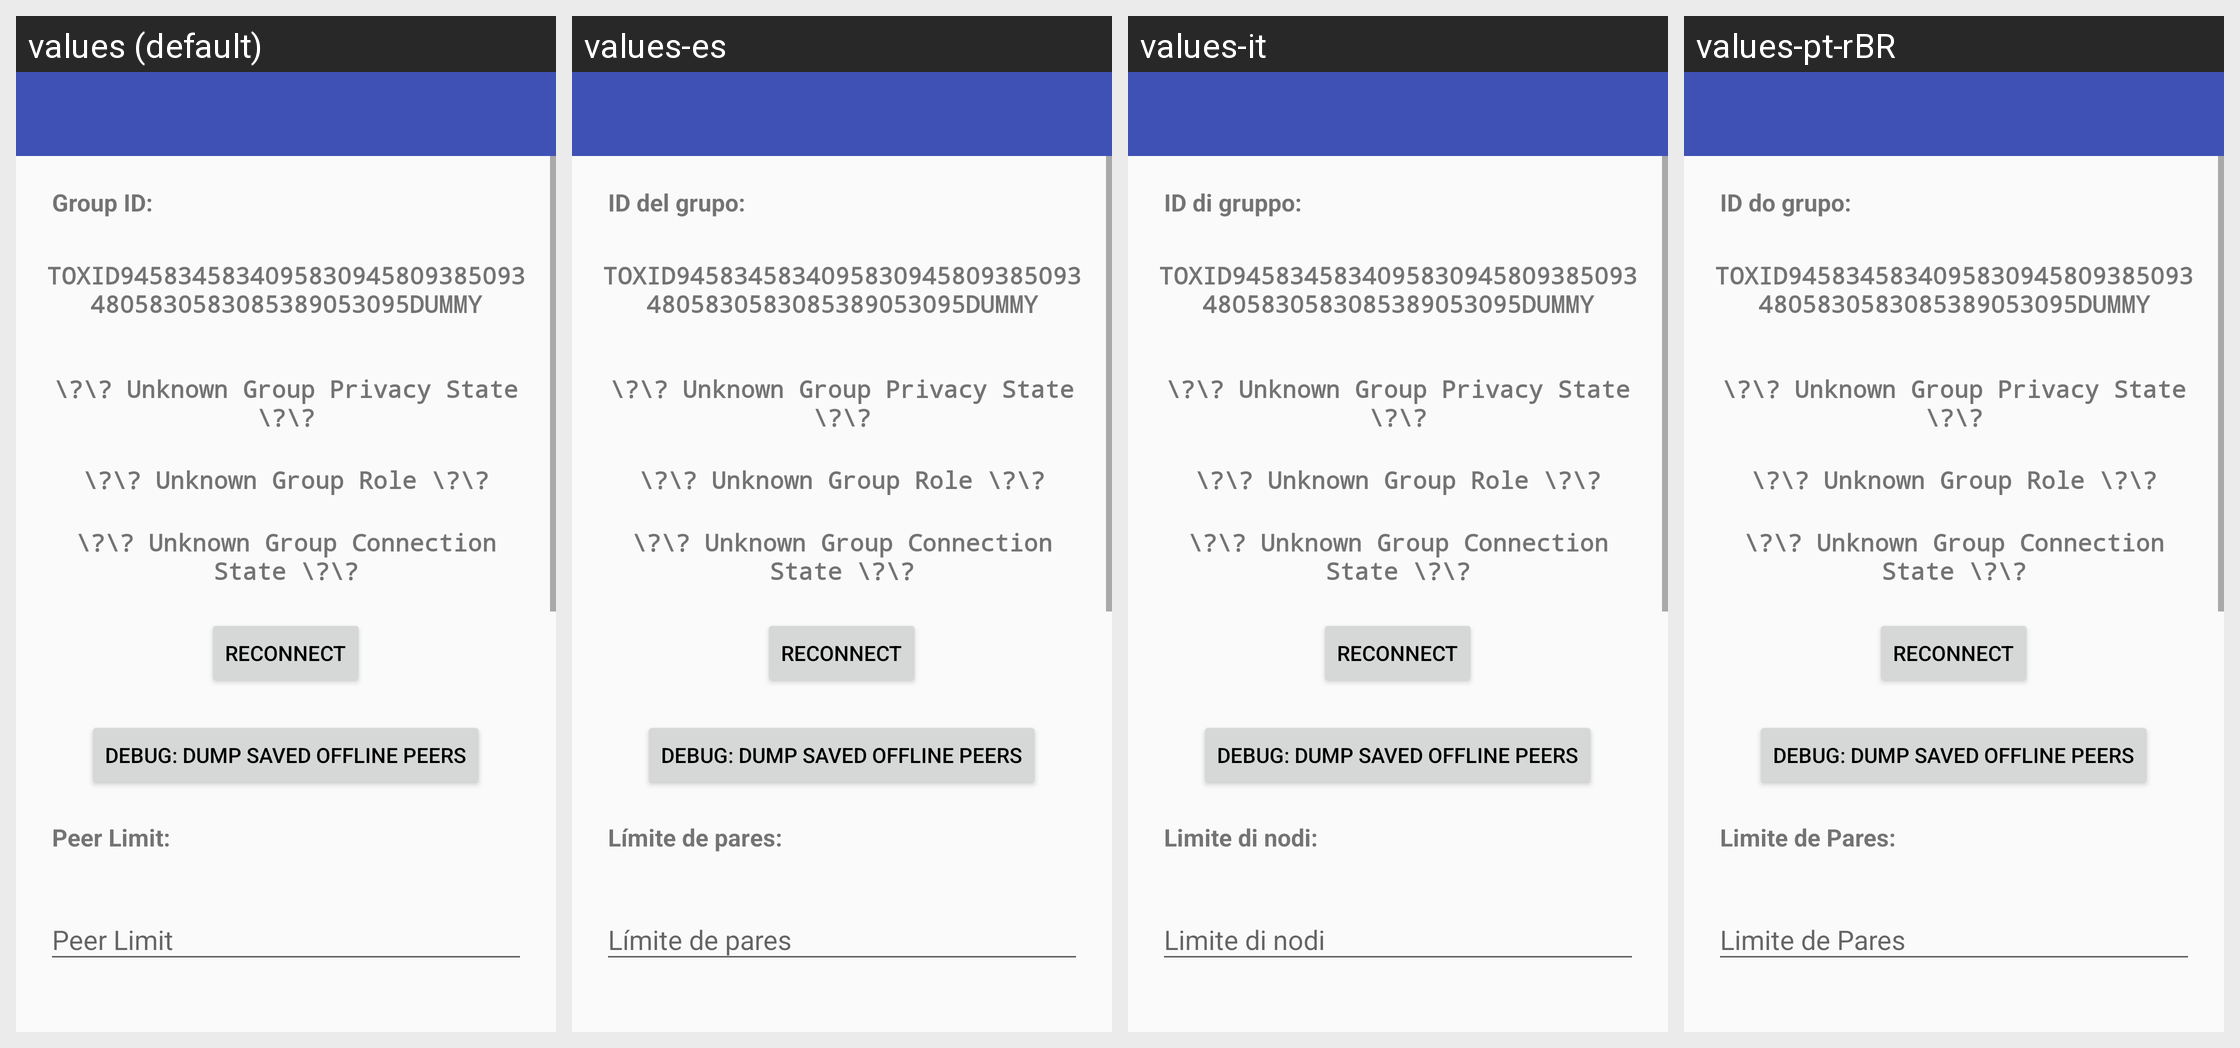

Translations of the strings shown on this Android screen, per locale in the grid:
Android screen res/layout/activity_groupinfo.xml rendered under 4 locales, left to right: values (default), values-es, values-it, values-pt-rBR. Device: Nexus 5 (rendered at 1080×1920; each locale shown at half size, 540×960, under a caption strip naming it); theme AppTheme.
Other locales in the repository, not shown: values-ar, values-bg, values-de, values-el, values-et, values-fa, values-fr, values-hi, values-hu, values-hy, values-ja, values-kn, values-lt, values-mr, values-nb-rNO, values-nl, values-pl, values-pt, values-ru, values-sv, values-ta, values-tr, values-tzm, values-uk, values-vi, values-zh-rCN, values-zh-rTW.
Strings drawn on this screen, with the default value and each locale's value (text and hints the layout hard-codes, and strings that could not be matched under every locale, appear in the picture but are not listed):

layout___group_id2
  values: Group ID:
  values-es: ID del grupo:
  values-it: ID di gruppo:
  values-pt-rBR: ID do grupo:

layout___group_peerlimit2
  values: Peer Limit:
  values-es: Límite de pares:
  values-it: Limite di nodi:
  values-pt-rBR: Limite de Pares:
